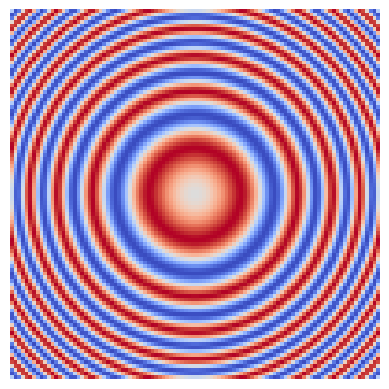

Reproduce this figure in Python.
#2D-Animation
import numpy as np
import matplotlib.pyplot as plt
import matplotlib.animation as animation

# 1. Setup the grid
x = np.linspace(-5, 5, 100)
y = np.linspace(-5, 5, 100)
X, Y = np.meshgrid(x, y)
Z = np.sin(X**2 + Y**2)

fig, ax = plt.subplots()
# 2. Initialize the plot
img = ax.imshow(Z, cmap='coolwarm', extent=[-5, 5, -5, 5])
ax.axis("off")

# 3. The update function
def update(frame):
    # Calculate new data
    new_Z = np.sin(X**2 + Y**2 + frame * 0.1)
    # Update the existing image object
    img.set_data(new_Z)
    return [img]

# 4. Create the animation
# blit=True makes the animation faster by only redrawing changed parts
ani = animation.FuncAnimation(fig, update, frames=100, interval=50, blit=True)

plt.show()
#noisy effect
def update(frame):
    # Generating noise inside the loop for a 'flicker' effect
    noise = np.random.normal(0, 0.1, X.shape) 
    
    # Update the math with the current frame and add noise
    new_Z = np.sin(X**2 + Y**2 + frame * 0.1) + noise
    
    img.set_data(new_Z)
    return [img]
